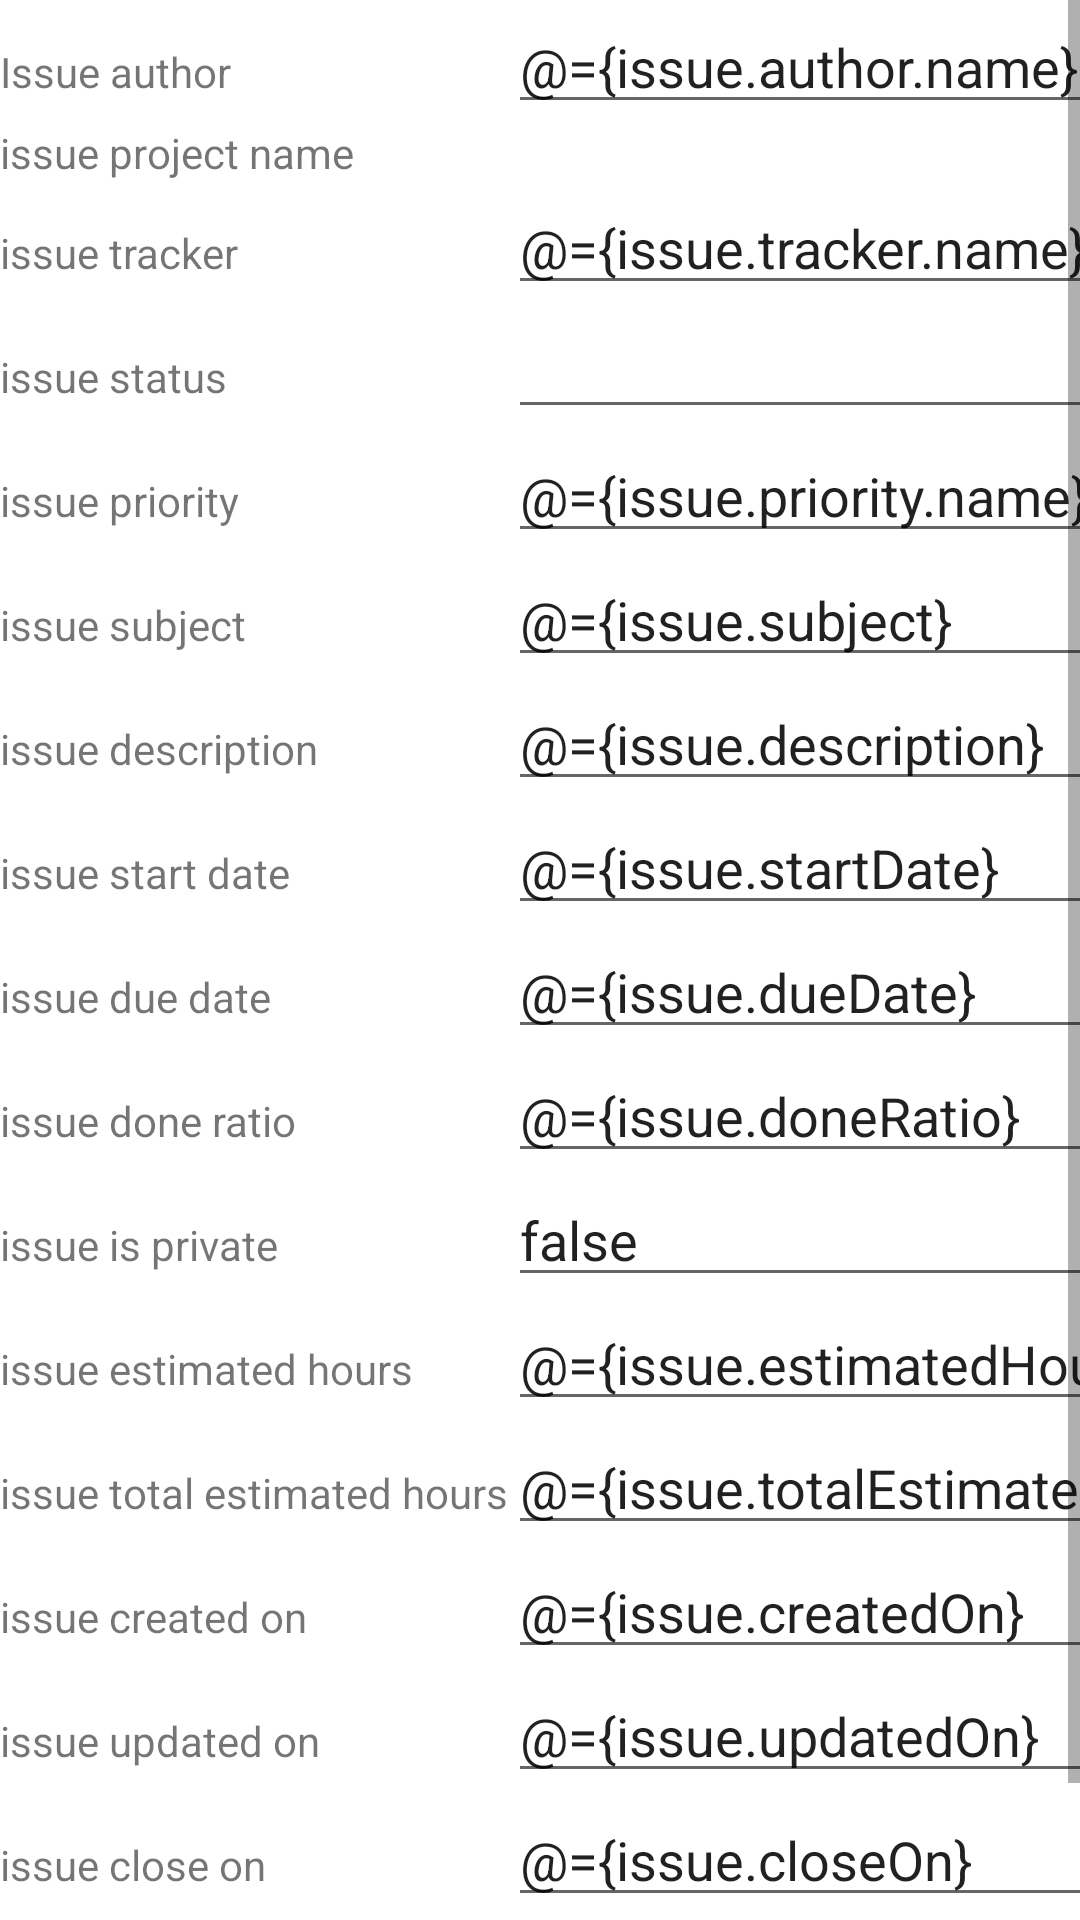

Write the Android layout XML for this screen, with the resource values it uses.
<!-- AndroidManifest.xml: application theme Theme.RedmineClient -->
<!-- res/layout/activity_issue.xml -->
<?xml version="1.0" encoding="utf-8"?>
<layout
    xmlns:android="http://schemas.android.com/apk/res/android"
    xmlns:app="http://schemas.android.com/apk/res-auto"
    xmlns:tools="http://schemas.android.com/tools">
    <data>
        <variable
            name="issue"
            type="com.rayes.redmineclient.model.Issue" />
    </data>
<ScrollView
    android:layout_width="match_parent"
    android:layout_height="match_parent">

    <TableLayout
        android:layout_height="match_parent"
        android:layout_width="match_parent">

        <TableRow>
            <TextView
            android:id="@+id/textView"
            android:layout_width="wrap_content"
            android:layout_height="wrap_content"
            android:text="Issue author"/>

            <EditText
                android:id="@+id/issue_author"
                android:text="@={issue.author.name}"
                android:layout_width="wrap_content"
                android:layout_height="wrap_content"/>
        </TableRow>


        <TableRow>
            <TextView
                android:id="@+id/textView2"
                android:layout_width="wrap_content"
                android:layout_height="wrap_content"
                android:text="issue project name"
                />

            <TextView
                android:id="@+id/issue_project_name"
                android:layout_width="wrap_content"
                android:layout_height="wrap_content"
                android:text="@{issue.project.name}"/>
        </TableRow>

        <TableRow>
            <TextView
                android:text="issue tracker"/>


            <EditText
                android:id="@+id/issue_tracker"
                android:layout_width="wrap_content"
                android:layout_height="wrap_content"
                android:text="@={issue.tracker.name}"
                />
        </TableRow>

        <TableRow>
            <TextView android:text="issue status"/>

            <EditText
                android:id="@+id/issue_status"
                android:layout_width="wrap_content"
                android:layout_height="wrap_content"
                android:text="@{issue.status.name}" />
        </TableRow>

        <TableRow>
            <TextView android:text="issue priority"/>
            <EditText
                android:id="@+id/issue_priority"
                android:layout_width="wrap_content"
                android:layout_height="wrap_content"
                android:text="@={issue.priority.name}" />
        </TableRow>

        <TableRow>
            <TextView android:text="issue subject"/>
            <EditText
                android:id="@+id/issue_subject"
                android:layout_width="wrap_content"
                android:layout_height="wrap_content"
                android:text="@={issue.subject}"/>
        </TableRow>

        <TableRow>
            <TextView android:text="issue description"/>
            <EditText
                android:id="@+id/issue_description"
                android:layout_width="wrap_content"
                android:layout_height="wrap_content"
                android:text="@={issue.description}"/>
        </TableRow>

        <TableRow>
            <TextView android:text="issue start date"/>
            <EditText
                android:id="@+id/issue_start_date"
                android:layout_width="wrap_content"
                android:layout_height="wrap_content"
                android:text="@={issue.startDate}" />
        </TableRow>

        <TableRow>
            <TextView android:text="issue due date"/>
            <EditText
                android:id="@+id/issue_due_date"
                android:layout_width="wrap_content"
                android:layout_height="wrap_content"
                android:text="@={issue.dueDate}" />
        </TableRow>

        <TableRow>
            <TextView android:text="issue done ratio"/>
            <EditText
                android:id="@+id/issue_done_ratio"
                android:layout_width="wrap_content"
                android:layout_height="wrap_content"
                android:text="@={issue.doneRatio}" />
        </TableRow>

        <TableRow>
            <TextView android:text="issue is private"/>
            <EditText
                android:id="@+id/issue_is_private"
                android:layout_width="wrap_content"
                android:layout_height="wrap_content"
                android:text="false" />
        </TableRow>

        <TableRow>
            <TextView android:text="issue estimated hours"/>
            <EditText
                android:id="@+id/issue_estimated_hours"
                android:layout_width="wrap_content"
                android:layout_height="wrap_content"
                android:text="@={issue.estimatedHours}"/>
        </TableRow>

        <TableRow>
            <TextView android:text="issue total estimated hours" />
            <EditText
                android:id="@+id/issue_total_estimated_hours"
                android:layout_width="wrap_content"
                android:layout_height="wrap_content"
                android:text="@={issue.totalEstimatedHours}" />
        </TableRow>

        <TableRow>
            <TextView android:text="issue created on"/>
            <EditText
                android:id="@+id/issue_created_on"
                android:layout_width="wrap_content"
                android:layout_height="wrap_content"
                android:text="@={issue.createdOn}" />
        </TableRow>

        <TableRow>
            <TextView android:text="issue updated on"/>
            <EditText
                android:id="@+id/issue_updated_on"
                android:layout_width="wrap_content"
                android:layout_height="wrap_content"
                android:text="@={issue.updatedOn}"/>
        </TableRow>

        <TableRow>
            <TextView android:text="issue close on"/>
            <EditText
                android:id="@+id/issue_close_on"
                android:layout_width="wrap_content"
                android:layout_height="wrap_content"
                android:text="@={issue.closeOn}" />
        </TableRow>

        <Button
            android:id="@+id/issue_update_button"
            android:text="update issue"
            android:layout_height="50sp"/>

    </TableLayout>
</ScrollView>
</layout>
<!-- resources referenced by this layout -->
<resources>
  <style name="Theme.RedmineClient" parent="Theme.MaterialComponents.DayNight.DarkActionBar">
          
          <item name="colorPrimary">@color/purple_500</item>
          <item name="colorPrimaryVariant">@color/purple_700</item>
          <item name="colorOnPrimary">@color/white</item>
          
          <item name="colorSecondary">@color/teal_200</item>
          <item name="colorSecondaryVariant">@color/teal_700</item>
          <item name="colorOnSecondary">@color/black</item>
          
          <item name="android:statusBarColor" tools:targetApi="l">?attr/colorPrimaryVariant</item>
          
      </style>
  <!-- not gathered from this repository: default colours our renderer supplied (Android Studio template values) -->
  <color name="purple_500">#FF6200EE</color>
  <color name="purple_700">#FF3700B3</color>
  <color name="teal_200">#FF03DAC5</color>
  <color name="teal_700">#FF018786</color>
  <color name="black">#FF000000</color>
  <color name="white">#FFFFFFFF</color>
</resources>
